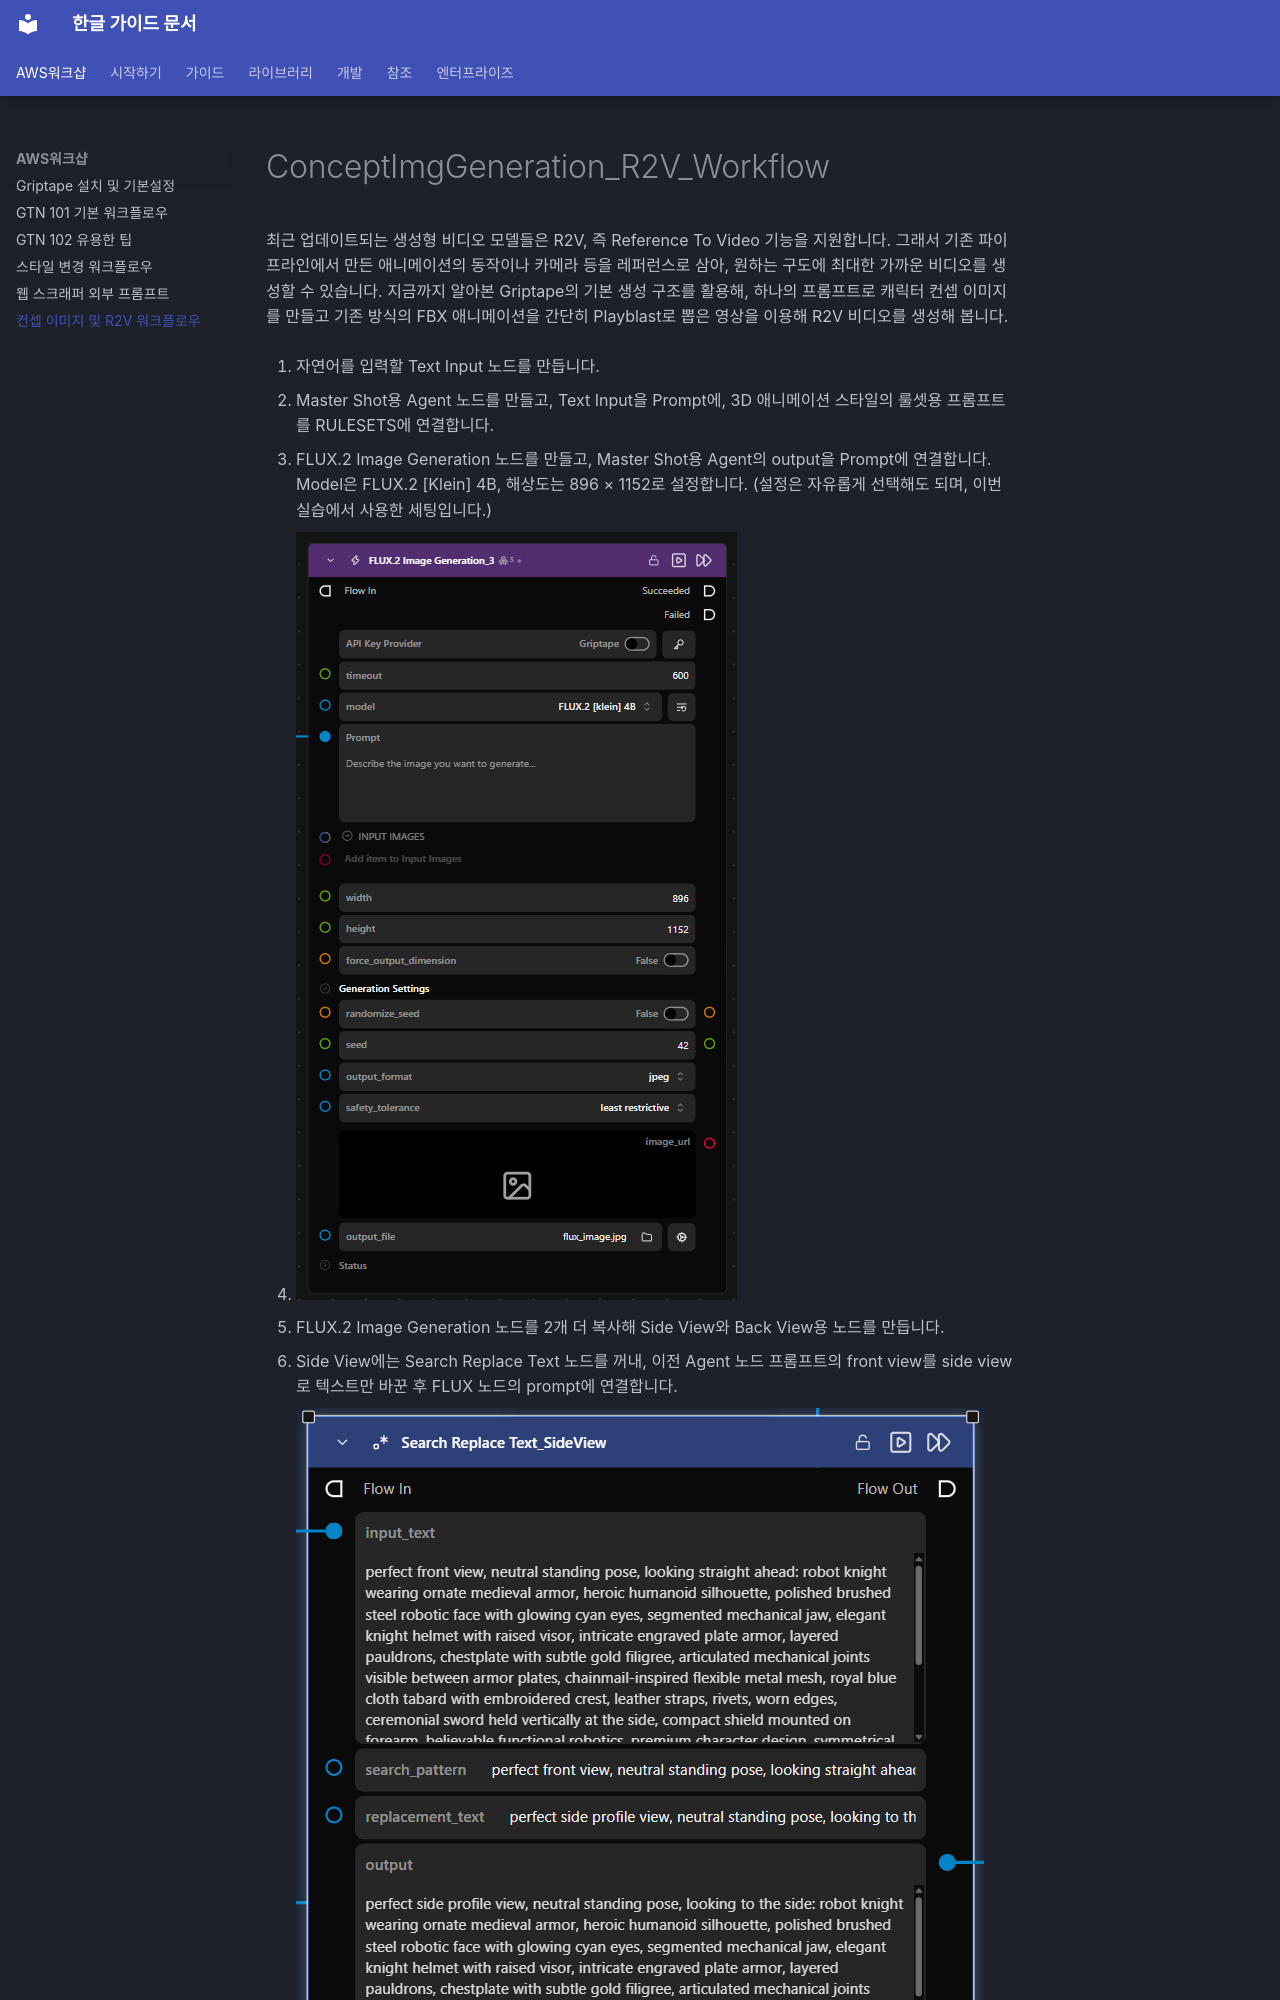

repository: fdotbeomhee/fnkr_gtn_doc · page: guides/aws_workshop/concept_img_r2v_workflow/index.html · generator: mkdocs

# ConceptImgGeneration_R2V_Workflow
최근 업데이트되는 생성형 비디오 모델들은 R2V, 즉 Reference To Video 기능을 지원합니다. 그래서 기존 파이프라인에서 만든 애니메이션의 동작이나 카메라 등을 레퍼런스로 삼아, 원하는 구도에 최대한 가까운 비디오를 생성할 수 있습니다.
지금까지 알아본 Griptape의 기본 생성 구조를 활용해, 하나의 프롬프트로 캐릭터 컨셉 이미지를 만들고 기존 방식의 FBX 애니메이션을 간단히 Playblast로 뽑은 영상을 이용해 R2V 비디오를 생성해 봅니다.

1.  자연어를 입력할 Text Input 노드를 만듭니다.

2.  Master Shot용 Agent 노드를 만들고, Text Input을 Prompt에, 3D 애니메이션 스타일의 룰셋용 프롬프트를 RULESETS에 연결합니다.

3.  FLUX.2 Image Generation 노드를 만들고, Master Shot용 Agent의 output을 Prompt에 연결합니다.
    Model은 FLUX.2 \[Klein\] 4B, 해상도는 896 × 1152로 설정합니다. (설정은 자유롭게 선택해도 되며, 이번 실습에서 사용한 세팅입니다.)
